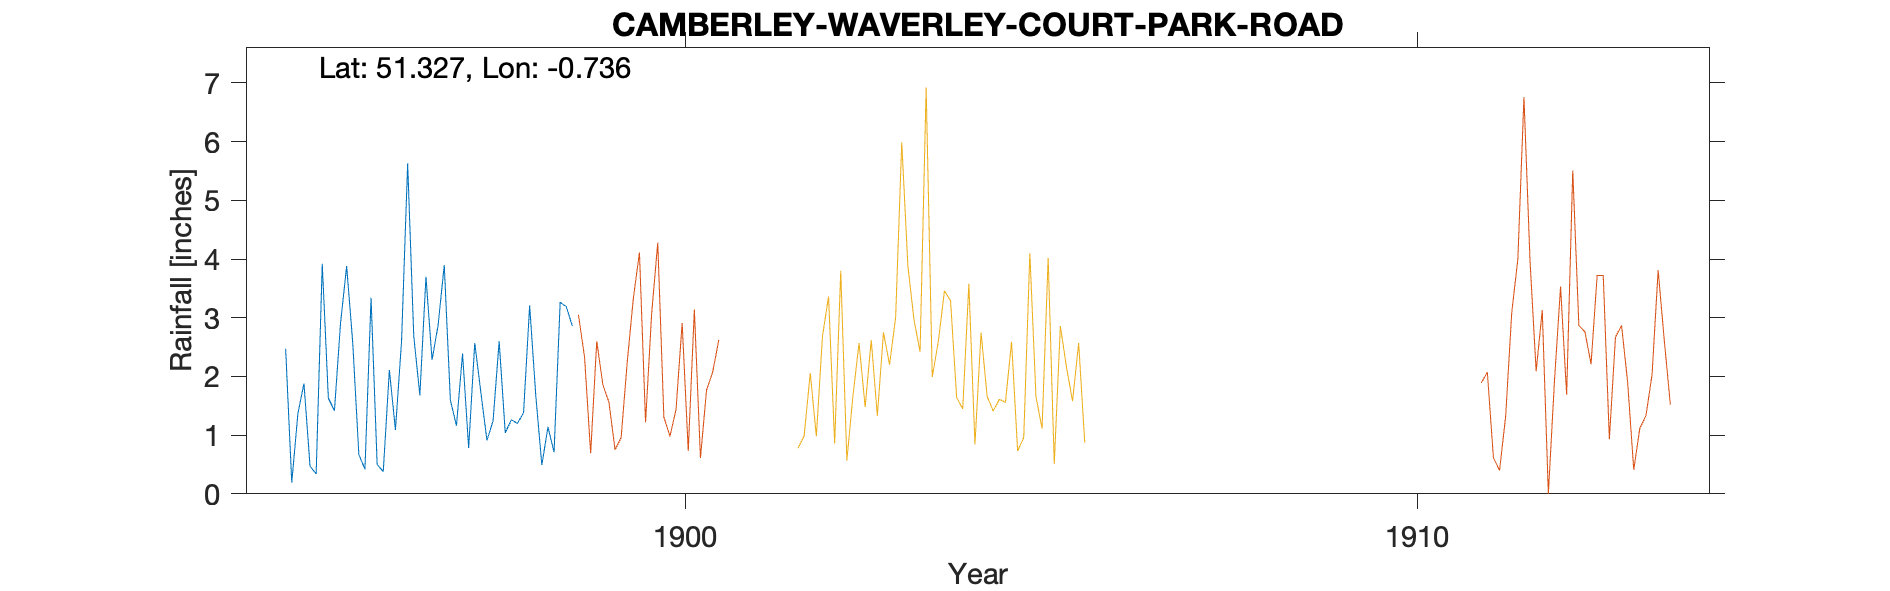

The file beside this chart, header and first rows:
CAMBERLEY-TEKELLS-CASTLE, , , , , , , , , , 
Grid ref, SU882594, Long, -0.7355, Lat, 51.33, Elevation, 267, ft, , 
Station no, RR8375, , , , , , , , , 
, 1890, 1891, 1892, 1893, 1894, 1895, 1896, 1897, 1898, 1899
January, , , , , , 2.47, 0.67, 2.28, 1.04, 
February, , , , , , 0.19, 0.42, 2.88, 1.26, 
March, , , , , , 1.36, 3.34, 3.9, 1.2, 
April, , , , , , 1.88, 0.5, 1.6, 1.38, 
May, , , , , , 0.47, 0.38, 1.16, 3.21, 
June, , , , , , 0.34, 2.11, 2.39, 1.68, 
July, , , , , , 3.92, 1.09, 0.78, 0.49, 
August, , , , , , 1.63, 2.6, 2.57, 1.14, 
September, , , , , , 1.42, 5.63, 1.73, 0.71, 
October, , , , , , 2.91, 2.69, 0.91, 3.26, 
November, , , , , , 3.88, 1.68, 1.24, 3.19, 
December, , , , , , 2.57, 3.7, 2.6, 2.86, 
Total, , , , , , 23.04, 24.81, 24.04, 21.42, 
NGR is Tekells Castle, where the observe…, , , , , , , , , , 
NGR at southern end of garden to match a…, , , , , , , , , , 
Gauge moved to Waverley Court 1 Jan 1899, , , , , , , , , , 
